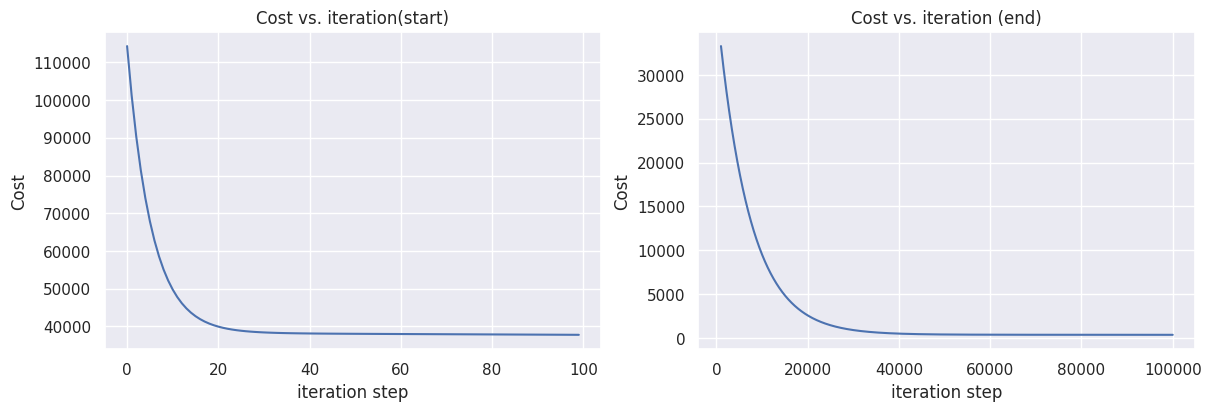

The script that saved this image:
import copy
import math

import numpy as np
import matplotlib.pyplot as plt
import seaborn as sns
sns.set()

X_train = np.array([[2104, 5, 1, 45], [1416, 3, 2, 40], [852, 2, 1, 35]])
y_train = np.array([460, 232, 178])


def row_predict(x, w, b):
    return np.dot(x, w) + b


def compute_cost(X, y, w, b):
    total_cost = 0
    m = X.shape[0]
    for i in range(m):
        f_wb = row_predict(X[i], w, b)
        total_cost = total_cost + (f_wb - y[i]) ** 2

    total_cost /= (2 * m)
    return total_cost


def compute_gradient(X, y, w, b):
    m, n = X.shape
    dj_dw = np.zeros([n, ])
    dj_db = 0.
    for i in range(m):
        error = row_predict(X[i], w, b) - y[i]
        for j in range(n):
            dj_dw[j] += error * X[i, j]
        dj_db = dj_db + error
    dj_dw /= m
    dj_db /= m
    return dj_dw, dj_db


def gradient_descent(X, y, w, b, number_of_iterations, learning_rate):
    j_history = []
    w_temp = copy.deepcopy(w)
    b_temp = b
    for i in range(number_of_iterations):
        dj_dw, dj_db = compute_gradient(X, y, w_temp, b_temp)
        w_temp -= learning_rate * dj_dw
        b_temp -= learning_rate * dj_db
        # Save cost J at each iteration
        if i < 100000:  # prevent resource exhaustion
            j_history.append(compute_cost(X, y, w_temp, b_temp))

        # Print cost every at intervals 10 times or as many iterations if < 10
        if i % math.ceil(number_of_iterations / 10) == 0:
            print(f"Iteration {i:4d}: Cost {j_history[-1]:8.20f}   ")

    return w_temp, b_temp, j_history  # return final w,b and J history for graphing


b_init = 785.1811367994083
w_init = np.array([0.39133535, 18.75376741, -53.36032453, -26.42131618])

w_result, b_result, J_history = gradient_descent(X_train, y_train, np.zeros_like(w_init), b_init, 100000, 8e-7)
y_hat = np.dot(X_train, w_result) + b_result


fig, (ax1, ax2) = plt.subplots(1, 2, constrained_layout=True, figsize=(12,4))
ax1.plot(J_history[:100])
ax2.plot(1000 + np.arange(len(J_history[1000:])), J_history[1000:])
ax1.set_title("Cost vs. iteration(start)")
ax2.set_title("Cost vs. iteration (end)")
ax1.set_ylabel('Cost')
ax2.set_ylabel('Cost')
ax1.set_xlabel('iteration step')
ax2.set_xlabel('iteration step')
plt.show()



